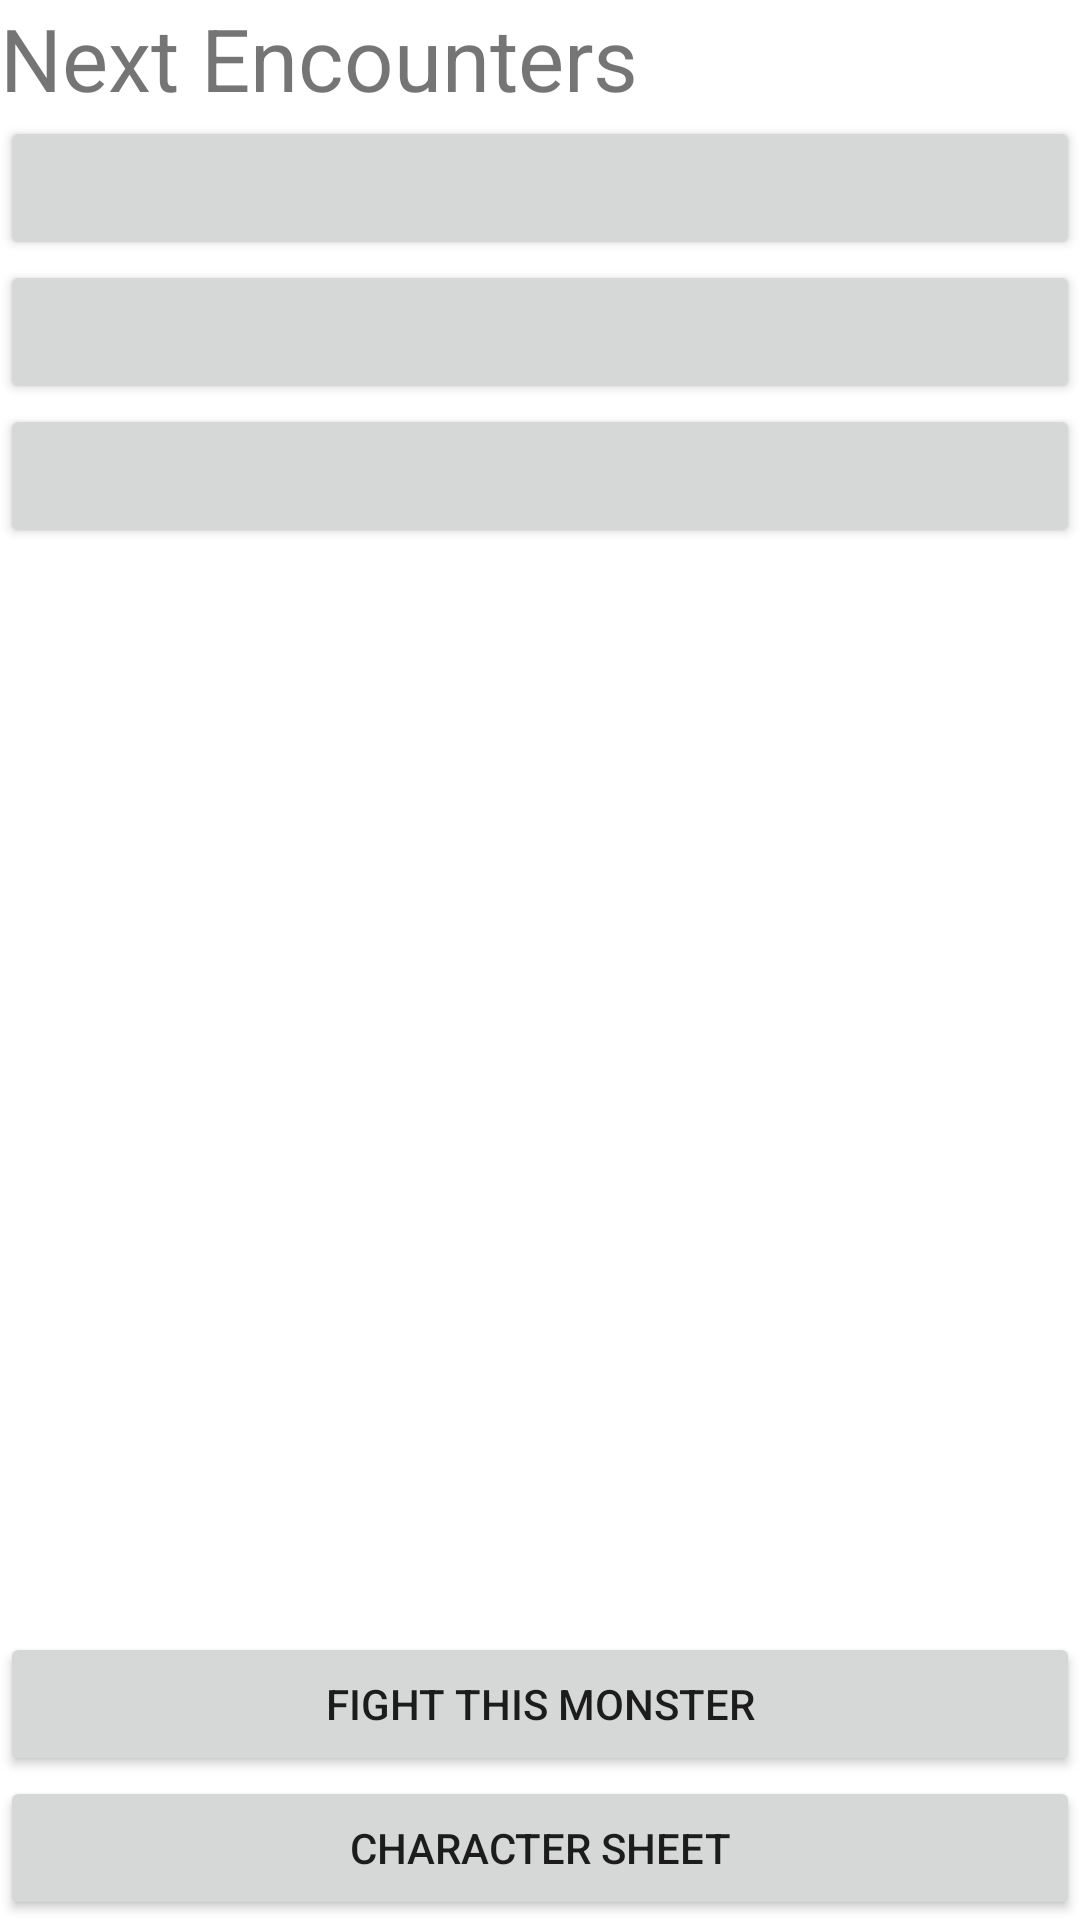

Android layout source for this screen:
<!-- AndroidManifest.xml: application theme Theme.DnDeck_A6 -->
<!-- res/layout/activity_encounter_choice.xml -->
<?xml version="1.0" encoding="utf-8"?>
<androidx.constraintlayout.widget.ConstraintLayout xmlns:android="http://schemas.android.com/apk/res/android"
    xmlns:app="http://schemas.android.com/apk/res-auto"
    xmlns:tools="http://schemas.android.com/tools"
    android:layout_width="match_parent"
    android:layout_height="match_parent"
    tools:context=".activities.EncounterChoiceActivity">

    <LinearLayout
        android:id="@+id/linearLayout8"
        android:layout_width="match_parent"
        android:layout_height="match_parent"
        android:orientation="vertical">

        <TextView
            android:id="@+id/textEncounters"
            android:layout_width="match_parent"
            android:layout_height="wrap_content"
            android:textSize="14pt"
            android:text="@string/encountersChoice" />

        <Button
            android:id="@+id/buttonMonster1"
            android:layout_width="match_parent"
            android:layout_height="wrap_content"
            android:text="" />

        <Button
            android:id="@+id/buttonMonster2"
            android:layout_width="match_parent"
            android:layout_height="wrap_content"
            android:text="" />

        <Button
            android:id="@+id/buttonMonster3"
            android:layout_width="match_parent"
            android:layout_height="wrap_content"
            android:text="" />

        <TextView
            android:id="@+id/textMonsterName"
            android:layout_width="match_parent"
            android:layout_height="wrap_content"
            android:textSize="13pt"
            android:text="" />

        <TextView
            android:id="@+id/textMonsterDesc"
            android:layout_width="match_parent"
            android:layout_height="wrap_content"
            android:text="" />

        <TextView
            android:id="@+id/textMonsterSpells"
            android:layout_width="match_parent"
            android:layout_height="wrap_content"
            android:textSize="12pt"
            android:text="" />

        <ListView
            android:id="@+id/listMonsterSpells"
            android:layout_width="match_parent"
            android:layout_height="wrap_content" />

        <TextView
            android:id="@+id/textSpellName"
            android:layout_width="match_parent"
            android:layout_height="wrap_content"
            android:textSize="11pt"
            android:text="" />

        <TextView
            android:id="@+id/textSpellDesc"
            android:layout_width="match_parent"
            android:layout_height="wrap_content"
            android:text="" />

    </LinearLayout>

    <Button
        android:id="@+id/buttonCharacterSheet"
        android:layout_width="match_parent"
        android:layout_height="wrap_content"
        android:text="@string/characterSheet"
        app:layout_constraintBottom_toBottomOf="parent" />

    <Button
        android:id="@+id/buttonChooseEncounter"
        android:layout_width="match_parent"
        android:layout_height="wrap_content"
        android:text="@string/chooseEncounter"
        app:layout_constraintBottom_toTopOf="@+id/buttonCharacterSheet" />

</androidx.constraintlayout.widget.ConstraintLayout>
<!-- resources referenced by this layout -->
<resources>
  <string name="characterSheet">Character Sheet</string>
  <string name="chooseEncounter">Fight this monster</string>
  <string name="encountersChoice">Next Encounters</string>
  <style name="Theme.DnDeck_A6" parent="Theme.MaterialComponents.DayNight.DarkActionBar">
          
          <item name="colorPrimary">@color/purple_500</item>
          <item name="colorPrimaryVariant">@color/purple_700</item>
          <item name="colorOnPrimary">@color/white</item>
          
          <item name="colorSecondary">@color/teal_200</item>
          <item name="colorSecondaryVariant">@color/teal_700</item>
          <item name="colorOnSecondary">@color/black</item>
          
          <item name="android:statusBarColor" tools:targetApi="l">?attr/colorPrimaryVariant</item>
          
      </style>
  <!-- not gathered from this repository: default colours our renderer supplied (Android Studio template values) -->
  <color name="purple_500">#FF6200EE</color>
  <color name="purple_700">#FF3700B3</color>
  <color name="teal_200">#FF03DAC5</color>
  <color name="teal_700">#FF018786</color>
  <color name="black">#FF000000</color>
  <color name="white">#FFFFFFFF</color>
</resources>
